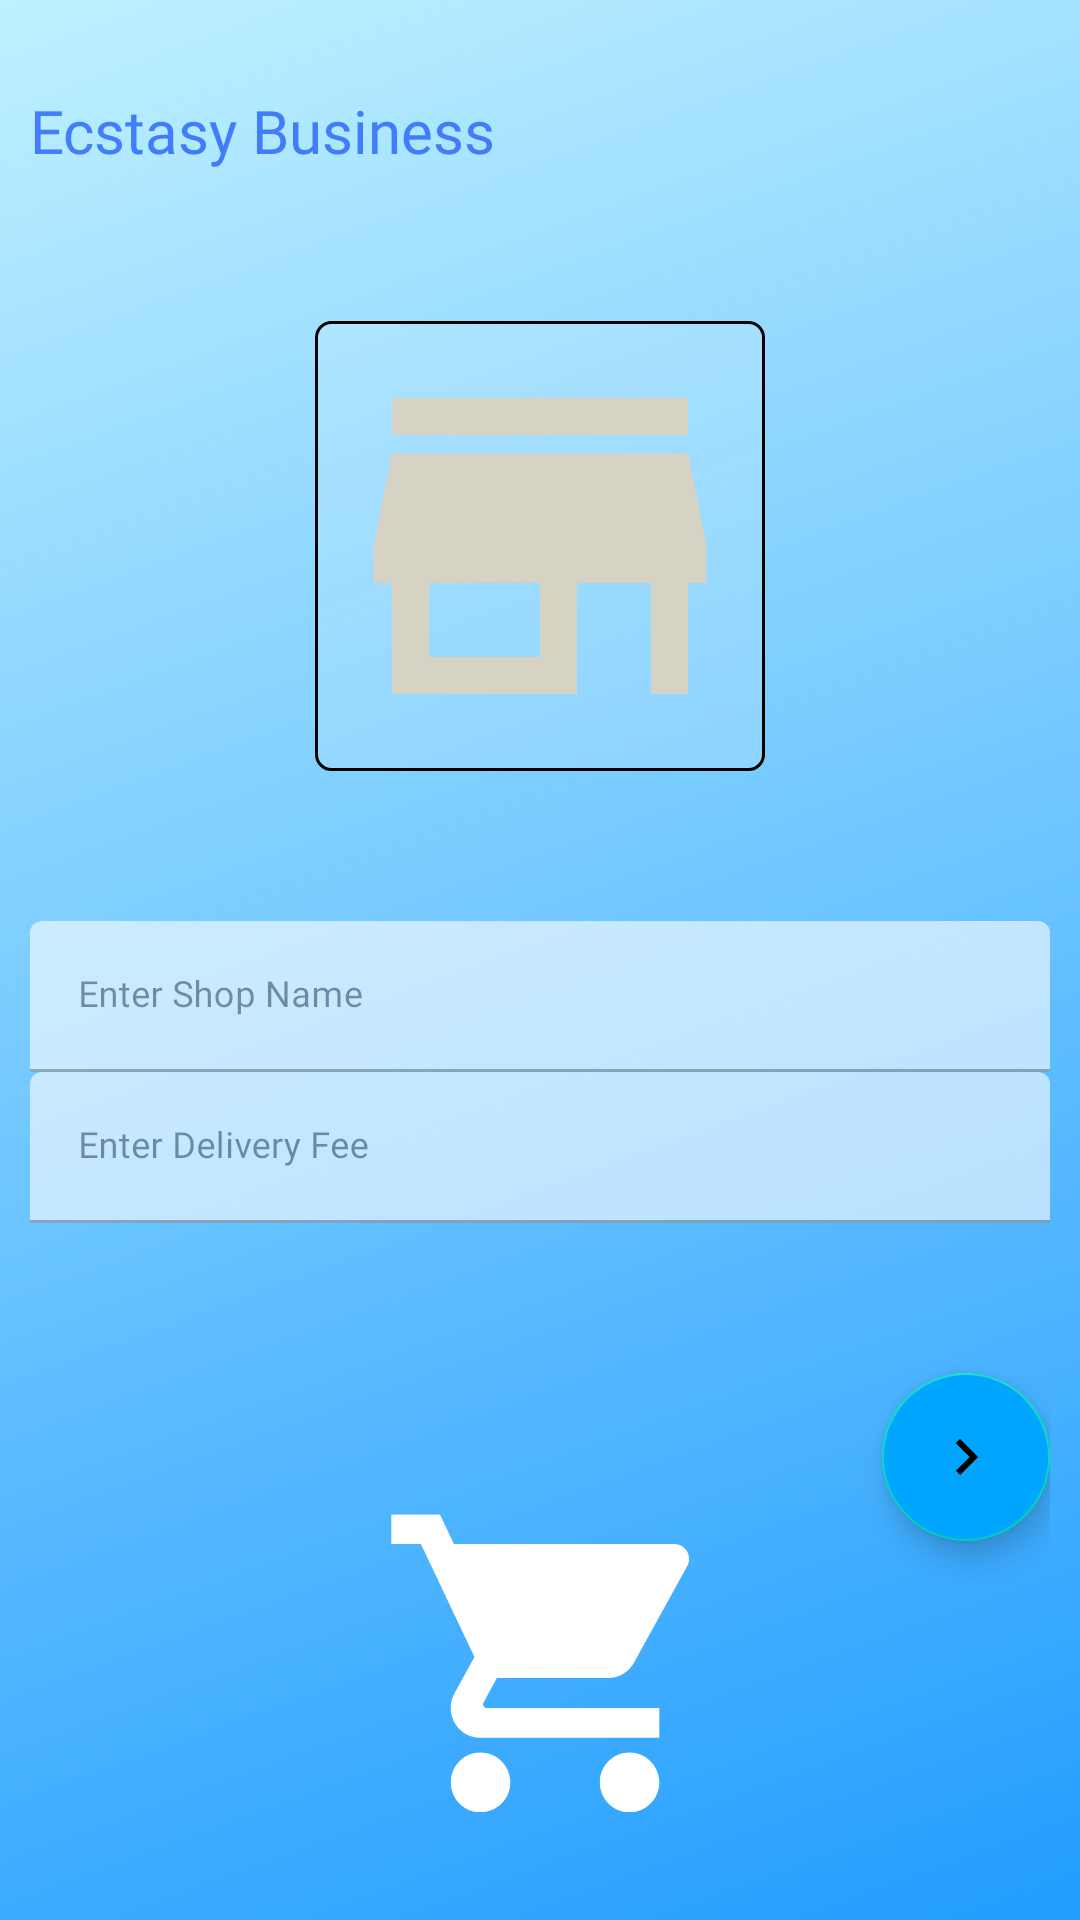

Here is an Android app screen rendered from its layout file. Give the layout XML and the strings, colors and styles it references.
<!-- AndroidManifest.xml: application theme AppTheme.NoActionBar -->
<!-- res/layout/layout_register_seller_1.xml -->
<LinearLayout xmlns:android="http://schemas.android.com/apk/res/android"
    xmlns:app="http://schemas.android.com/apk/res-auto"
    android:layout_width="match_parent"
    android:layout_height="wrap_content"
    android:layout_marginStart="24dp"
    android:layout_marginTop="8dp"
    android:layout_marginEnd="24dp"
    android:layout_marginBottom="8dp"
    android:background="@drawable/bg_sell1"
    android:orientation="vertical"
    android:padding="10dp"
    app:layout_constraintBottom_toBottomOf="parent"
    app:layout_constraintEnd_toEndOf="parent"
    app:layout_constraintStart_toStartOf="parent"
    app:layout_constraintTop_toTopOf="parent">

    <TextView
        style="@style/loginHeader"
        android:layout_width="wrap_content"
        android:layout_height="wrap_content"
        android:layout_marginTop="20dp"
        android:alpha=".8"
        android:fontFamily="@font/poppins_medium"
        android:text="Ecstasy Business"
        android:textSize="20sp" />


    <ImageView
        android:layout_width="150dp"
        android:id="@+id/profileIv"
        android:layout_height="150dp"
        android:src="@drawable/ic_store_grey"
        android:layout_gravity="center"
        android:layout_marginTop="50dp"
        android:background="@drawable/textview_shape_transparent"
        android:padding="1dp"/>

    <com.google.android.material.textfield.TextInputLayout
        android:id="@+id/textInputShopName"
        android:alpha=".6"
        android:layout_marginTop="50dp"
        style="@style/parent">

        <EditText
            android:id="@+id/shopNameEt"
            style="@style/modifiedEditText"
            android:fontFamily="@font/poppins_light"
            android:hint="Enter Shop Name"
            android:inputType="textPersonName"
            android:maxLines="1"
            android:textSize="12sp" />
    </com.google.android.material.textfield.TextInputLayout>

    <com.google.android.material.textfield.TextInputLayout
        android:id="@+id/textInputDeliveryDee"
        android:alpha=".6"
        style="@style/parent">

        <EditText
            android:id="@+id/deliveryFeeEt"
            style="@style/modifiedEditText"
            android:fontFamily="@font/poppins_light"
            android:hint="Enter Delivery Fee"
            android:inputType="phone"
            android:maxLines="1"
            android:textSize="12sp" />
    </com.google.android.material.textfield.TextInputLayout>

    <com.google.android.material.floatingactionbutton.FloatingActionButton
        android:layout_width="wrap_content"
        android:layout_height="wrap_content"
        android:layout_gravity="right"
        android:id="@+id/fabStep1Complete"
        style="@style/loginButton"
        android:backgroundTint="@color/purple_200"
        android:src="@drawable/ic_next_orange"
        android:layout_marginTop="50dp"/>



</LinearLayout>
<!-- resources referenced by this layout -->
<resources>
  <color name="purple_200">#00A5FF</color>
  <!-- drawable bg_sell1: png bitmap (drawable, 383993 bytes) -->
  <!-- drawable ic_next_orange (drawable) -->
  <vector android:autoMirrored="true" android:height="24dp"
      android:tint="#EE8D4C" android:viewportHeight="24"
      android:viewportWidth="24" android:width="24dp" xmlns:android="http://schemas.android.com/apk/res/android">
      <path android:fillColor="@android:color/white" android:pathData="M8.59,16.59L13.17,12 8.59,7.41 10,6l6,6 -6,6 -1.41,-1.41z"/>
  </vector>
  <!-- drawable ic_store_grey (drawable) -->
  <vector android:height="24dp" android:tint="#D6D2C4"
      android:viewportHeight="24" android:viewportWidth="24"
      android:width="24dp" xmlns:android="http://schemas.android.com/apk/res/android">
      <path android:fillColor="@android:color/white" android:pathData="M20,4L4,4v2h16L20,4zM21,14v-2l-1,-5L4,7l-1,5v2h1v6h10v-6h4v6h2v-6h1zM12,18L6,18v-4h6v4z"/>
  </vector>
  <!-- drawable textview_shape_transparent (drawable-v24) -->
  <?xml version="1.0" encoding="utf-8"?>
  <shape xmlns:android="http://schemas.android.com/apk/res/android" android:shape="rectangle" >
  
      <stroke android:width="1dip"
          android:color="@color/black"/>
  
      <solid android:color="#25ffffff"/>
      <corners android:radius="5dp"/>
  
  </shape>
  <style name="loginButton" parent="viewParent">
          <item name="android:background">@drawable/login_button_bk</item>
          <item name="android:textColor">@color/whiteTextColor</item>
      </style>
  <style name="loginHeader">
          <item name="android:textColor">@color/primaryTextColor</item>
          <item name="android:textSize">@dimen/headerTextSize</item>
  
      </style>
  <style name="modifiedEditText" parent="parent">
          <item name="android:textSize">@dimen/newsMoreTextSize</item>
          <item name="android:backgroundTint">@color/white</item>
          <item name="android:textColor">@color/colorPrimaryLogin</item>
      </style>
  <style name="parent">
          <item name="android:layout_width">match_parent</item>
          <item name="android:layout_height">wrap_content</item>
      </style>
  <style name="AppTheme.NoActionBar" parent="Theme.MaterialComponents.DayNight.NoActionBar"> 
          
          <item name="colorPrimary">@color/purple_200</item>
          <item name="colorPrimaryVariant">@color/purple_700</item>
          <item name="colorOnPrimary">@color/white</item>
  
          <item name="colorSecondary">@color/teal_200</item>
          <item name="colorSecondaryVariant">@color/teal_700</item>
          <item name="colorOnSecondary">@color/black</item>
          
          <item name="android:statusBarColor" tools:targetApi="l">@color/colorAccent</item>
  
          <item name="windowActionBar">false</item>
          <item name="windowNoTitle">true</item>
  
      </style>
  <color name="black">#FF000000</color>
  <style name="viewParent">
          <item name="android:layout_width">wrap_content</item>
          <item name="android:layout_height">wrap_content</item>
      </style>
  <color name="whiteTextColor">#fff</color>
  <color name="primaryTextColor">#2661FA</color>
  <color name="white">#FFFFFFFF</color>
  <color name="colorPrimaryLogin">#1F5BF3</color>
  <color name="purple_700">#FF3700B3</color>
  <color name="teal_200">#FF03DAC5</color>
  <color name="teal_700">#FF018786</color>
  <color name="colorAccent">#aee1e1</color>
</resources>
